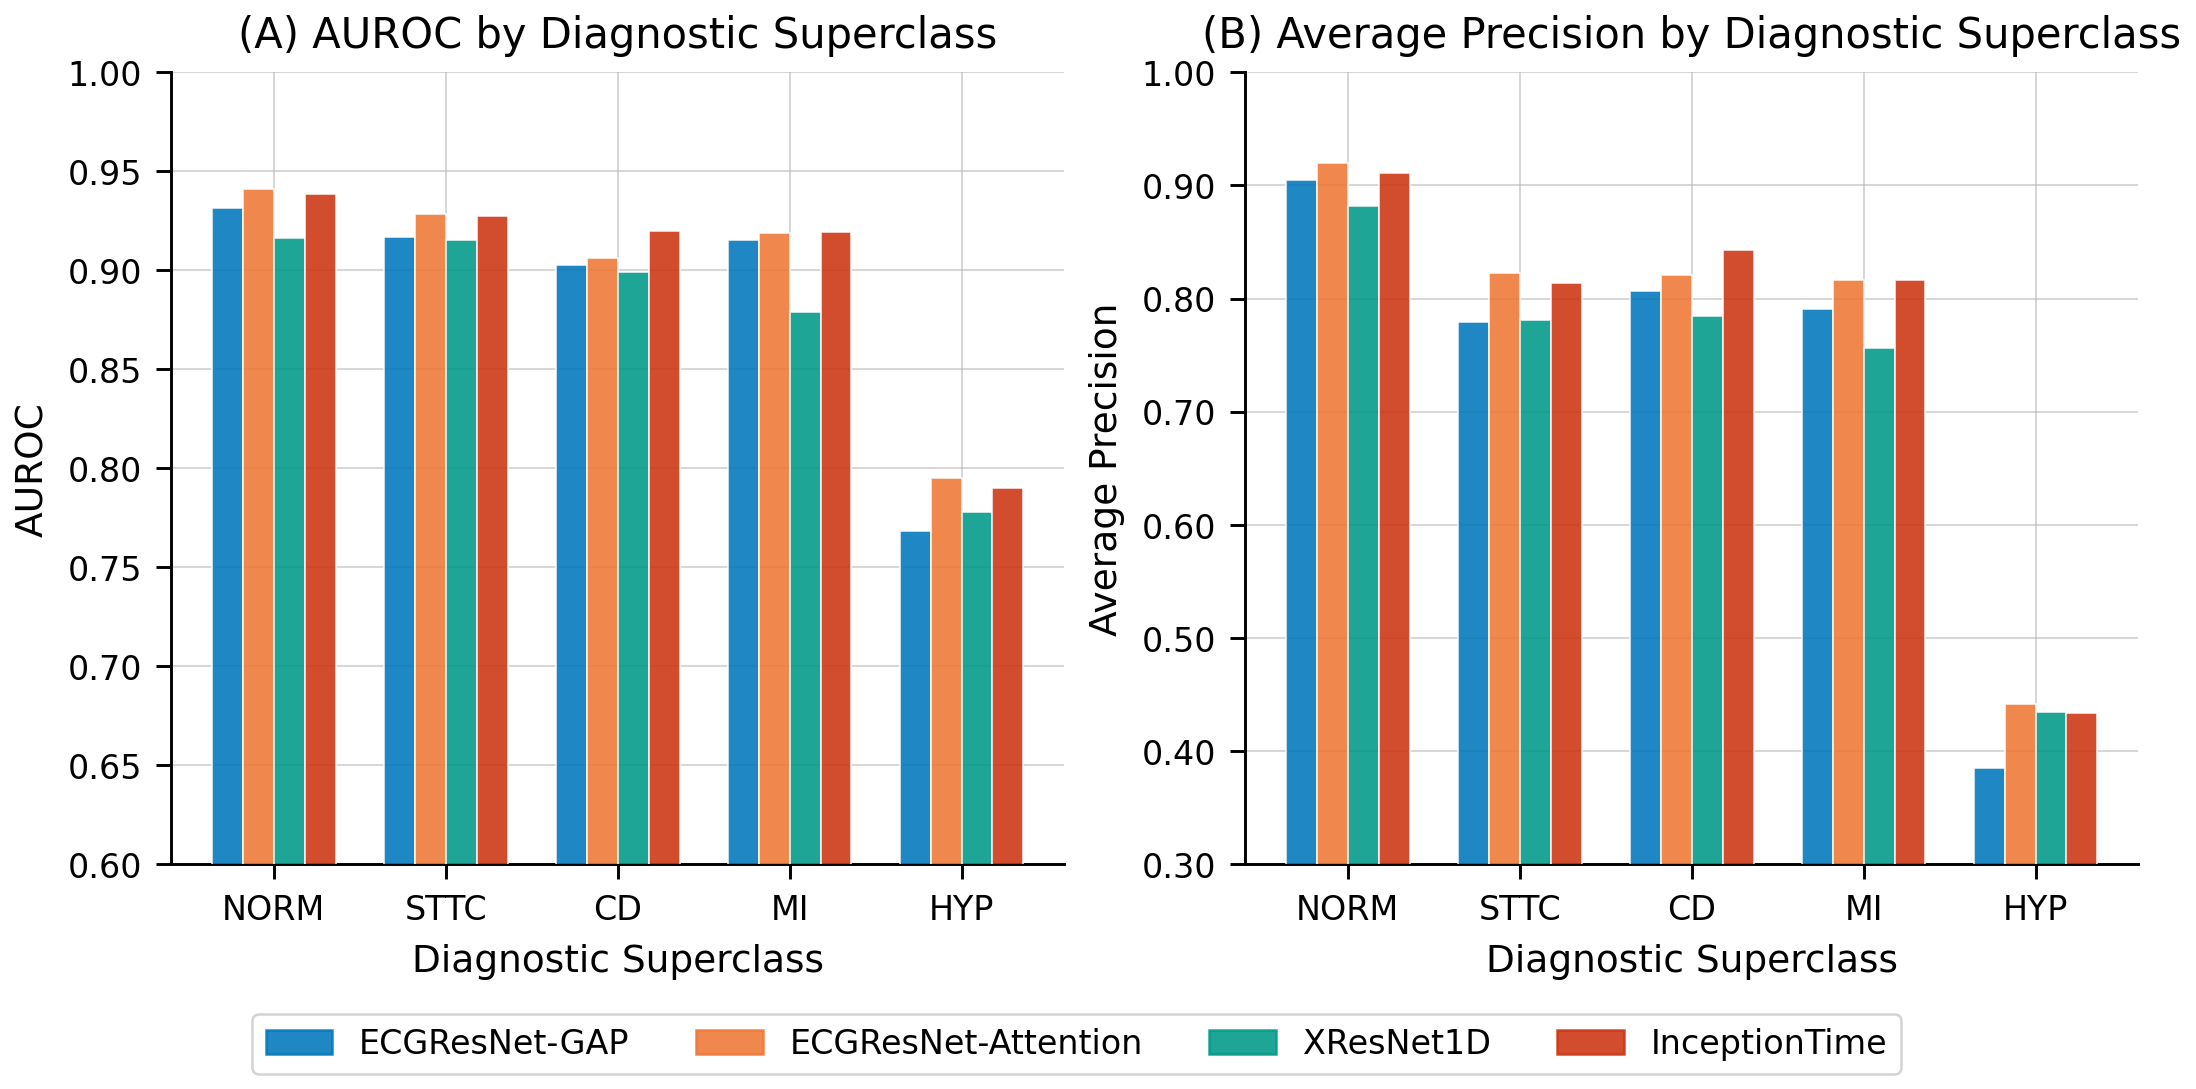

Data behind this chart, as committed beside it:
model, class, auroc, average_precision
ECGResNet-GAP, NORM, 0.9316, 0.905
ECGResNet-GAP, STTC, 0.9168, 0.7793
ECGResNet-GAP, CD, 0.9025, 0.8066
ECGResNet-GAP, MI, 0.9151, 0.7906
ECGResNet-GAP, HYP, 0.7682, 0.3854
ECGResNet-Attention, NORM, 0.9408, 0.9198
ECGResNet-Attention, STTC, 0.9284, 0.8226
ECGResNet-Attention, CD, 0.906, 0.821
ECGResNet-Attention, MI, 0.919, 0.8167
ECGResNet-Attention, HYP, 0.7951, 0.4417
XResNet1D, NORM, 0.9161, 0.8815
XResNet1D, STTC, 0.9154, 0.7811
XResNet1D, CD, 0.899, 0.7848
XResNet1D, MI, 0.8791, 0.7563
XResNet1D, HYP, 0.7779, 0.4342
InceptionTime, NORM, 0.9385, 0.9111
InceptionTime, STTC, 0.9276, 0.8133
InceptionTime, CD, 0.92, 0.8433
InceptionTime, MI, 0.9194, 0.8166
InceptionTime, HYP, 0.7899, 0.4337
